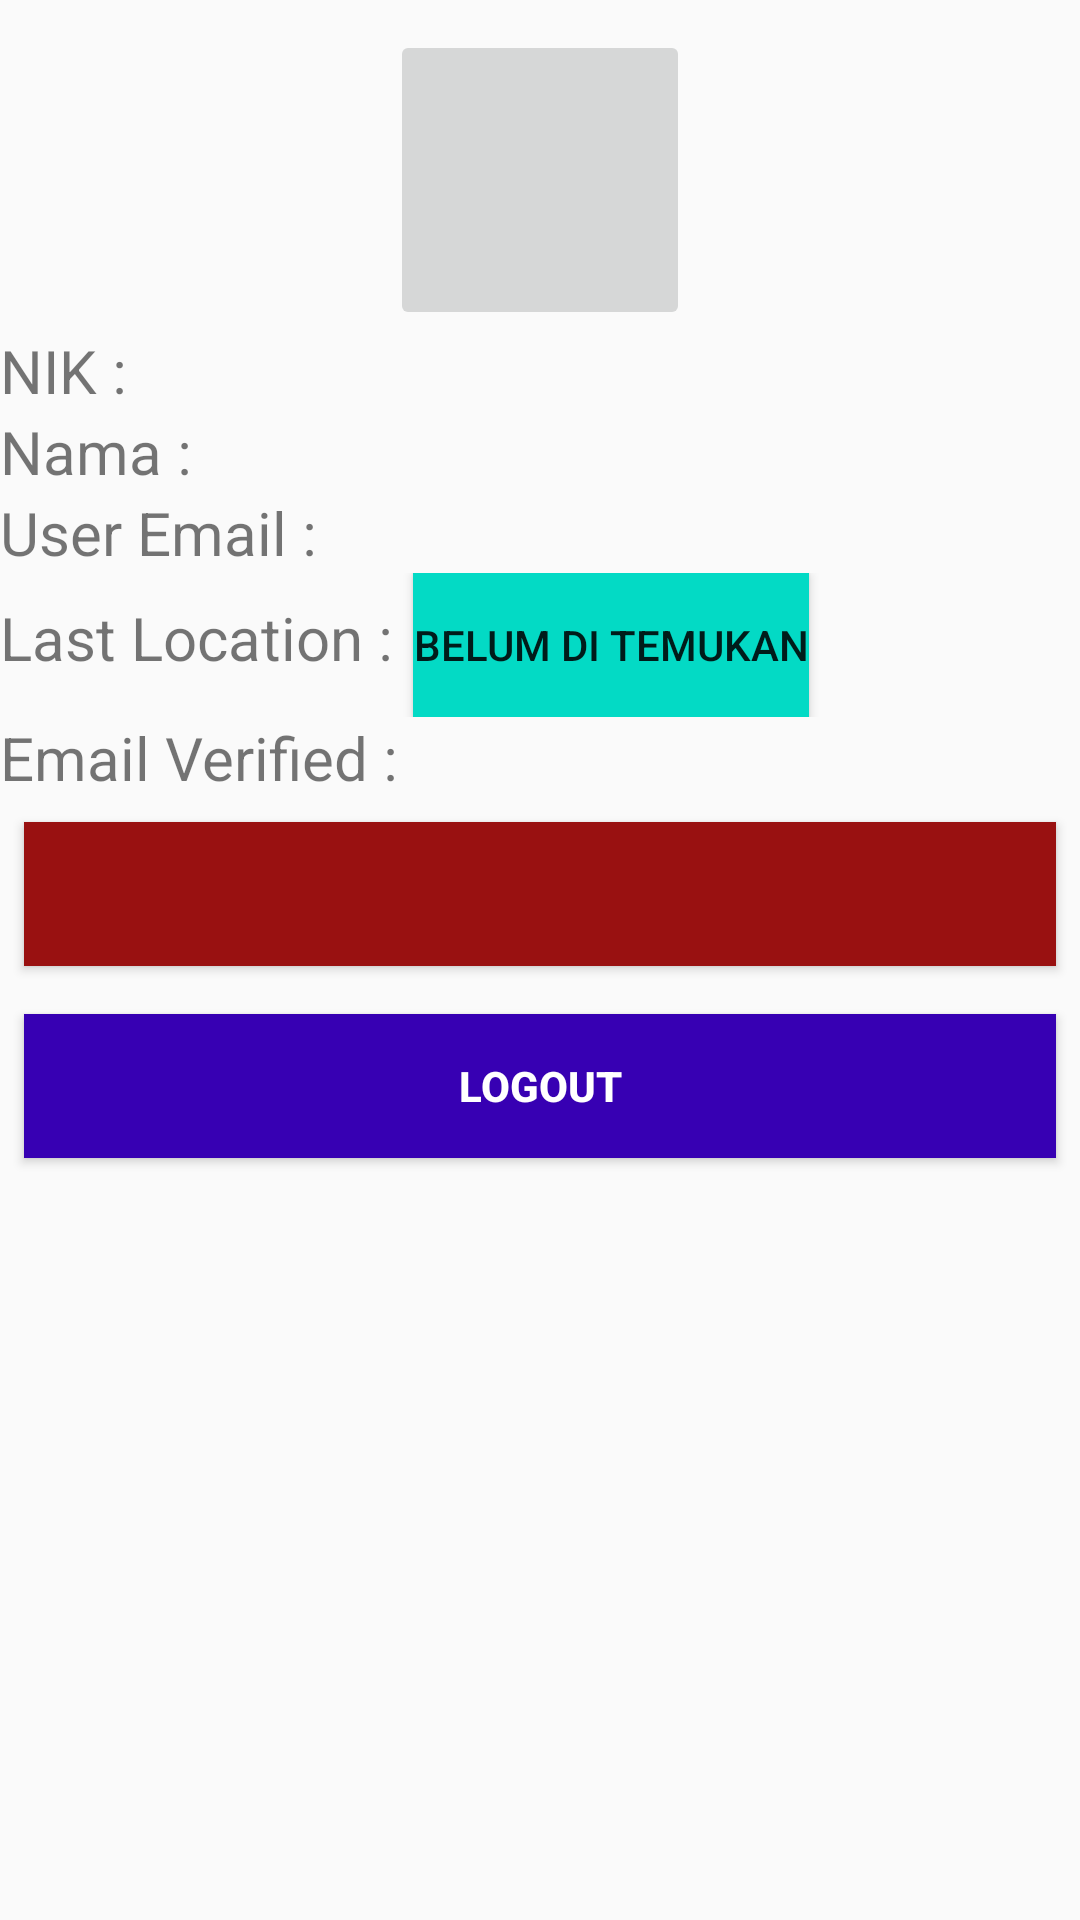

Android layout source for this screen:
<!-- AndroidManifest.xml: application theme AppTheme -->
<!-- res/layout/activity_main.xml -->
<?xml version="1.0" encoding="utf-8"?>
<RelativeLayout xmlns:android="http://schemas.android.com/apk/res/android"
    xmlns:app="http://schemas.android.com/apk/res-auto"
    xmlns:tools="http://schemas.android.com/tools"
    android:layout_width="match_parent"
    android:layout_height="match_parent"
    tools:context=".MainActivity">

    <ImageButton
        android:id="@+id/ib_profile_pic"
        android:layout_width="100dp"
        android:layout_height="100dp"
        android:layout_marginTop="10dp"
        android:layout_centerHorizontal="true"
        android:scaleType="centerCrop" />
    <TableLayout
        android:id="@+id/tl_data"
        android:layout_below="@id/ib_profile_pic"
        android:layout_width="match_parent"
        android:layout_height="wrap_content">
        <TableRow>
            <TextView
                android:layout_width="wrap_content"
                android:layout_height="wrap_content"
                android:text="NIK : "
                android:textSize="20sp" />
            <TextView
                android:id="@+id/tv_first_name"
                android:layout_width="wrap_content"
                android:layout_height="wrap_content"
                android:textSize="20sp" />

        </TableRow>
        <TableRow>
            <TextView
                android:layout_width="wrap_content"
                android:layout_height="wrap_content"
                android:text="Nama : "
                android:textSize="20sp" />
            <TextView
                android:id="@+id/tv_last_name"
                android:layout_width="wrap_content"
                android:layout_height="wrap_content"
                android:textSize="20sp" />
        </TableRow>
        <TableRow>
            <TextView
                android:layout_width="wrap_content"
                android:layout_height="wrap_content"
                android:text="User Email : "
                android:textSize="20sp" />
            <TextView
                android:id="@+id/tv_email"
                android:layout_width="wrap_content"
                android:layout_height="wrap_content"
                android:textSize="20sp" />
        </TableRow>
        <TableRow>
            <TextView
                android:layout_width="wrap_content"
                android:layout_height="wrap_content"
                android:text="Last Location : "
                android:textSize="20sp" />
            <Button
                android:id="@+id/btn_lastloc"
                android:layout_width="wrap_content"
                android:layout_height="wrap_content"
                android:text="Belum di Temukan"
                android:background="@color/colorAccent"
                />
        </TableRow>
        <TableRow>
            <TextView
                android:layout_width="wrap_content"
                android:layout_height="wrap_content"
                android:text="Email Verified : "
                android:textSize="20sp" />
            <TextView
                android:id="@+id/tv_email_verifiied"
                android:layout_width="wrap_content"
                android:layout_height="wrap_content"
                android:textSize="20sp" />
        </TableRow>
    </TableLayout>
    <LinearLayout
        android:layout_width="match_parent"
        android:layout_height="wrap_content"
        android:gravity="center"
        android:orientation="vertical"
        android:layout_below="@id/tl_data">
        <Button
            android:id="@+id/btn_operation"
            style="@style/viewCustom"
            android:background="#991111"
            android:text="@string/operation_title"
            android:textColor="@android:color/white"
            android:textStyle="bold" />
        <Button
            android:id="@+id/btn_logout"
            style="@style/viewCustom"
            android:background="@color/colorPrimaryDark"
            android:text="@string/logout_title"
            android:textColor="@android:color/white"
            android:textStyle="bold" />

    </LinearLayout>
</RelativeLayout>
<!-- resources referenced by this layout -->
<resources>
  <string name="logout_title">Logout</string>
  <string name="operation_title" />
  <style name="viewCustom">
          <item name="android:layout_width">match_parent</item>
          <item name="android:layout_height">wrap_content</item>
          <item name="android:layout_margin">8dp</item>
      </style>
  <style name="AppTheme" parent="Theme.AppCompat.Light.DarkActionBar">
          
          <item name="colorPrimary">@color/colorPrimary</item>
          <item name="colorPrimaryDark">@color/colorPrimaryDark</item>
          <item name="colorAccent">@color/colorAccent</item>
      </style>
  <!-- not gathered from this repository: default colours our renderer supplied (Android Studio template values) -->
  <color name="colorPrimary">#FF6200EE</color>
  <color name="colorPrimaryDark">#FF3700B3</color>
  <color name="colorAccent">#FF03DAC5</color>
</resources>
